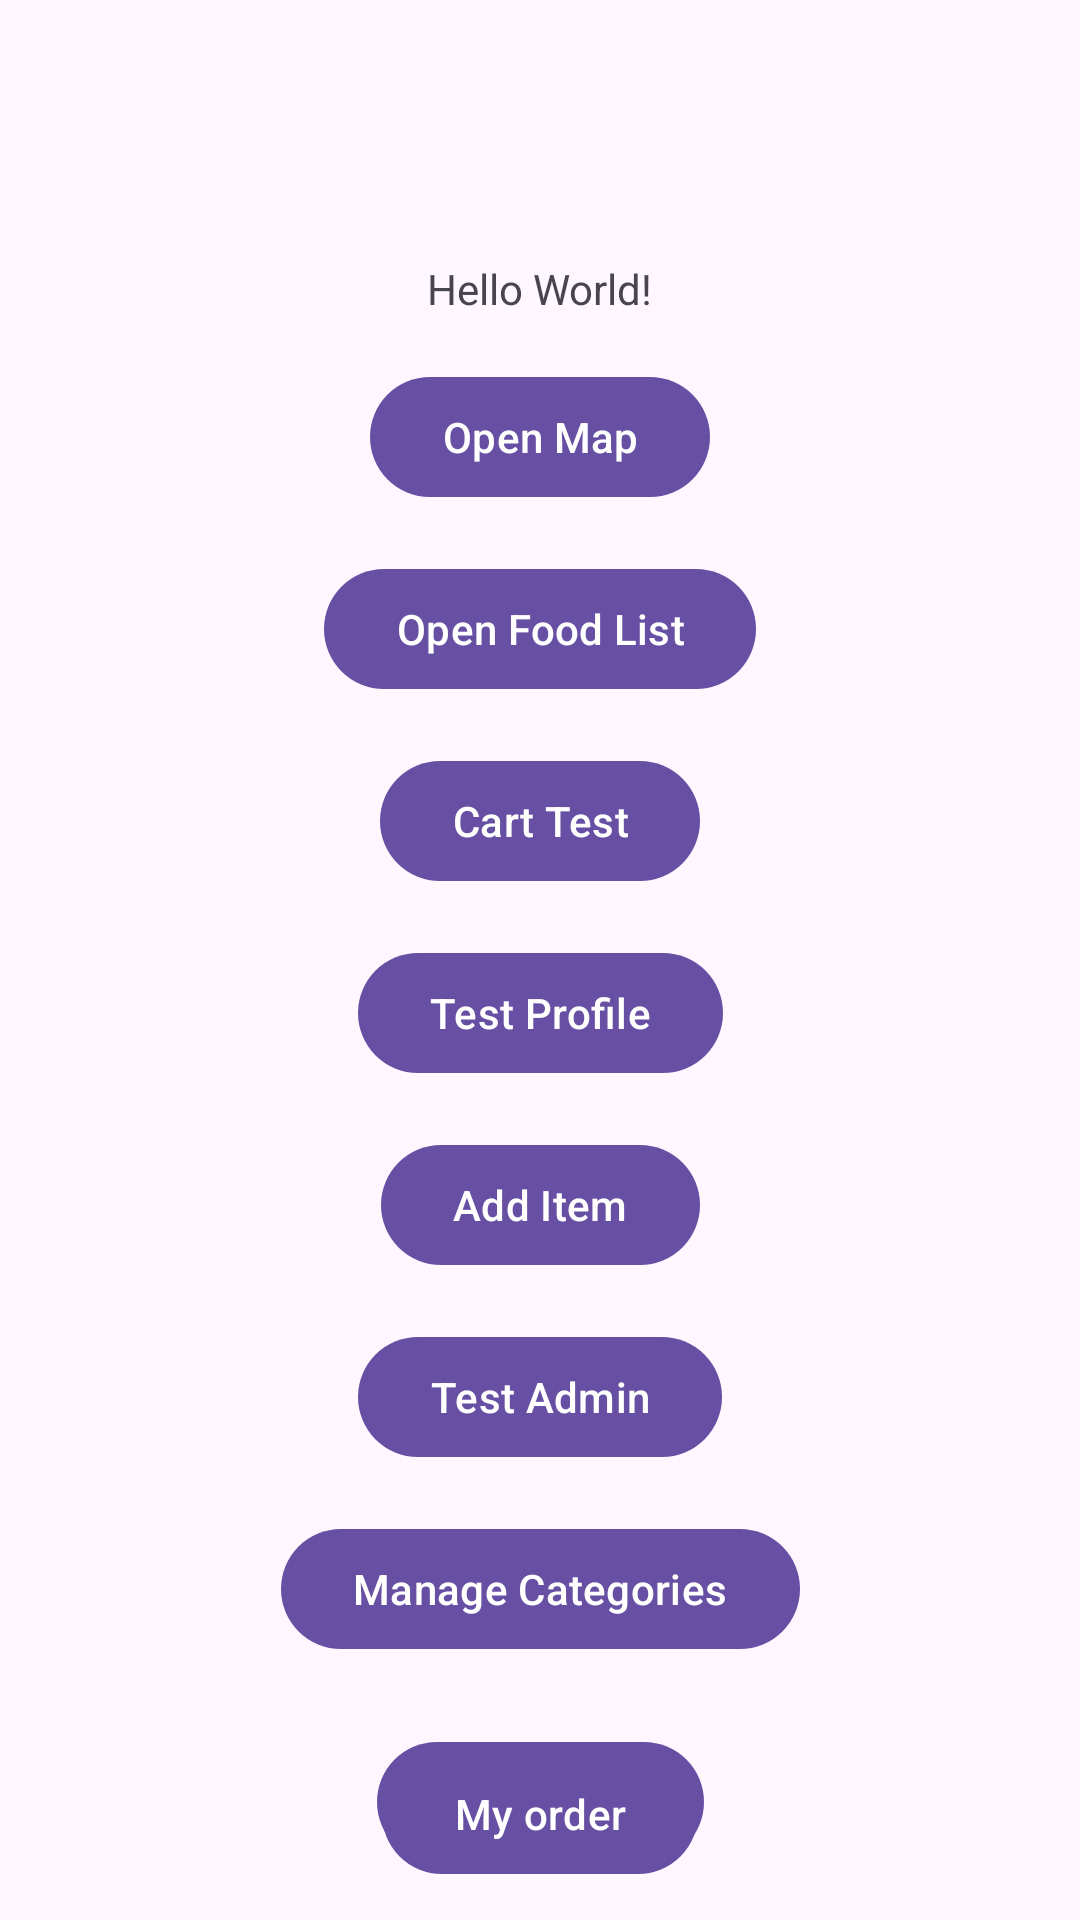

Reconstruct the res/layout file that produces this screen, plus the resources it refers to.
<!-- AndroidManifest.xml: application theme Theme.PRM392_Assignment_Food -->
<!-- res/layout/activity_main.xml -->
<?xml version="1.0" encoding="utf-8"?>
<androidx.constraintlayout.widget.ConstraintLayout xmlns:android="http://schemas.android.com/apk/res/android"
    xmlns:app="http://schemas.android.com/apk/res-auto"
    xmlns:tools="http://schemas.android.com/tools"
    android:id="@+id/main"
    android:layout_width="match_parent"
    android:layout_height="match_parent"
    tools:context=".MainActivity">

    <TextView
        android:id="@+id/textView"
        android:layout_width="wrap_content"
        android:layout_height="wrap_content"
        android:text="Hello World!"
        app:layout_constraintBottom_toTopOf="@+id/btnOpenMap"
        app:layout_constraintEnd_toEndOf="parent"
        app:layout_constraintStart_toStartOf="parent"
        app:layout_constraintTop_toTopOf="parent"
        app:layout_constraintVertical_chainStyle="packed" />

    <Button
        android:id="@+id/btnOpenMap"
        android:layout_width="wrap_content"
        android:layout_height="wrap_content"
        android:layout_marginTop="16dp"
        android:text="Open Map"
        app:layout_constraintBottom_toTopOf="@+id/btnFoodList"
        app:layout_constraintEnd_toEndOf="parent"
        app:layout_constraintStart_toStartOf="parent"
        app:layout_constraintTop_toBottomOf="@+id/textView" />

    <Button
        android:id="@+id/btnFoodList"
        android:layout_width="wrap_content"
        android:layout_height="wrap_content"
        android:layout_marginTop="16dp"
        android:text="Open Food List"
        app:layout_constraintBottom_toTopOf="@+id/btnCartTest"
        app:layout_constraintEnd_toEndOf="parent"
        app:layout_constraintStart_toStartOf="parent"
        app:layout_constraintTop_toBottomOf="@+id/btnOpenMap" />

    <Button
        android:id="@+id/btnCartTest"
        android:layout_width="wrap_content"
        android:layout_height="wrap_content"
        android:layout_marginTop="16dp"
        android:text="Cart Test"
        app:layout_constraintBottom_toTopOf="@+id/btnTestProfile"
        app:layout_constraintEnd_toEndOf="parent"
        app:layout_constraintStart_toStartOf="parent"
        app:layout_constraintTop_toBottomOf="@+id/btnFoodList" />

    <Button
        android:id="@+id/btnTestProfile"
        android:layout_width="wrap_content"
        android:layout_height="wrap_content"
        android:layout_marginTop="16dp"
        android:text="Test Profile"
        app:layout_constraintBottom_toTopOf="@+id/btnTestAddItem"
        app:layout_constraintEnd_toEndOf="parent"
        app:layout_constraintStart_toStartOf="parent"
        app:layout_constraintTop_toBottomOf="@+id/btnCartTest" />

    <Button
        android:id="@+id/btnTestAddItem"
        android:layout_width="wrap_content"
        android:layout_height="wrap_content"
        android:layout_marginTop="16dp"
        android:text="Add Item"
        app:layout_constraintBottom_toTopOf="@+id/btn_test_admin"
        app:layout_constraintEnd_toEndOf="parent"
        app:layout_constraintStart_toStartOf="parent"
        app:layout_constraintTop_toBottomOf="@+id/btnTestProfile" />

    <Button
        android:id="@+id/btn_test_admin"
        android:layout_width="wrap_content"
        android:layout_height="wrap_content"
        android:layout_marginTop="16dp"
        android:text="Test Admin"
        app:layout_constraintBottom_toTopOf="@+id/btnManageCategories"
        app:layout_constraintEnd_toEndOf="parent"
        app:layout_constraintStart_toStartOf="parent"
        app:layout_constraintTop_toBottomOf="@+id/btnTestAddItem" />

    <Button
        android:id="@+id/btnManageCategories"
        android:layout_width="wrap_content"
        android:layout_height="wrap_content"
        android:layout_marginTop="16dp"
        android:text="Manage Categories"
        app:layout_constraintBottom_toBottomOf="parent"
        app:layout_constraintEnd_toEndOf="parent"
        app:layout_constraintStart_toStartOf="parent"
        app:layout_constraintTop_toBottomOf="@+id/btn_test_admin" />

    <Button
        android:id="@+id/btnTestChat"
        android:layout_width="wrap_content"
        android:layout_height="wrap_content"
        android:layout_marginTop="8dp"
        android:text="Test Chat"
        app:layout_constraintBottom_toBottomOf="parent"
        app:layout_constraintEnd_toEndOf="parent"
        app:layout_constraintStart_toStartOf="parent"
        app:layout_constraintTop_toBottomOf="@+id/btnManageCategories" />

    <Button
        android:id="@+id/btn_my_order"
        android:layout_width="wrap_content"
        android:layout_height="wrap_content"
        android:layout_marginTop="16dp"
        android:text="My order"
        app:layout_constraintBottom_toBottomOf="parent"
        app:layout_constraintEnd_toEndOf="parent"
        app:layout_constraintStart_toStartOf="parent"
        app:layout_constraintTop_toBottomOf="@+id/btnManageCategories" />
</androidx.constraintlayout.widget.ConstraintLayout>
<!-- resources referenced by this layout -->
<resources>
  <style name="Theme.PRM392_Assignment_Food" parent="Base.Theme.PRM392_Assignment_Food" />
  <style name="Base.Theme.PRM392_Assignment_Food" parent="Theme.Material3.DayNight.NoActionBar">
          
          
  
      </style>
</resources>
